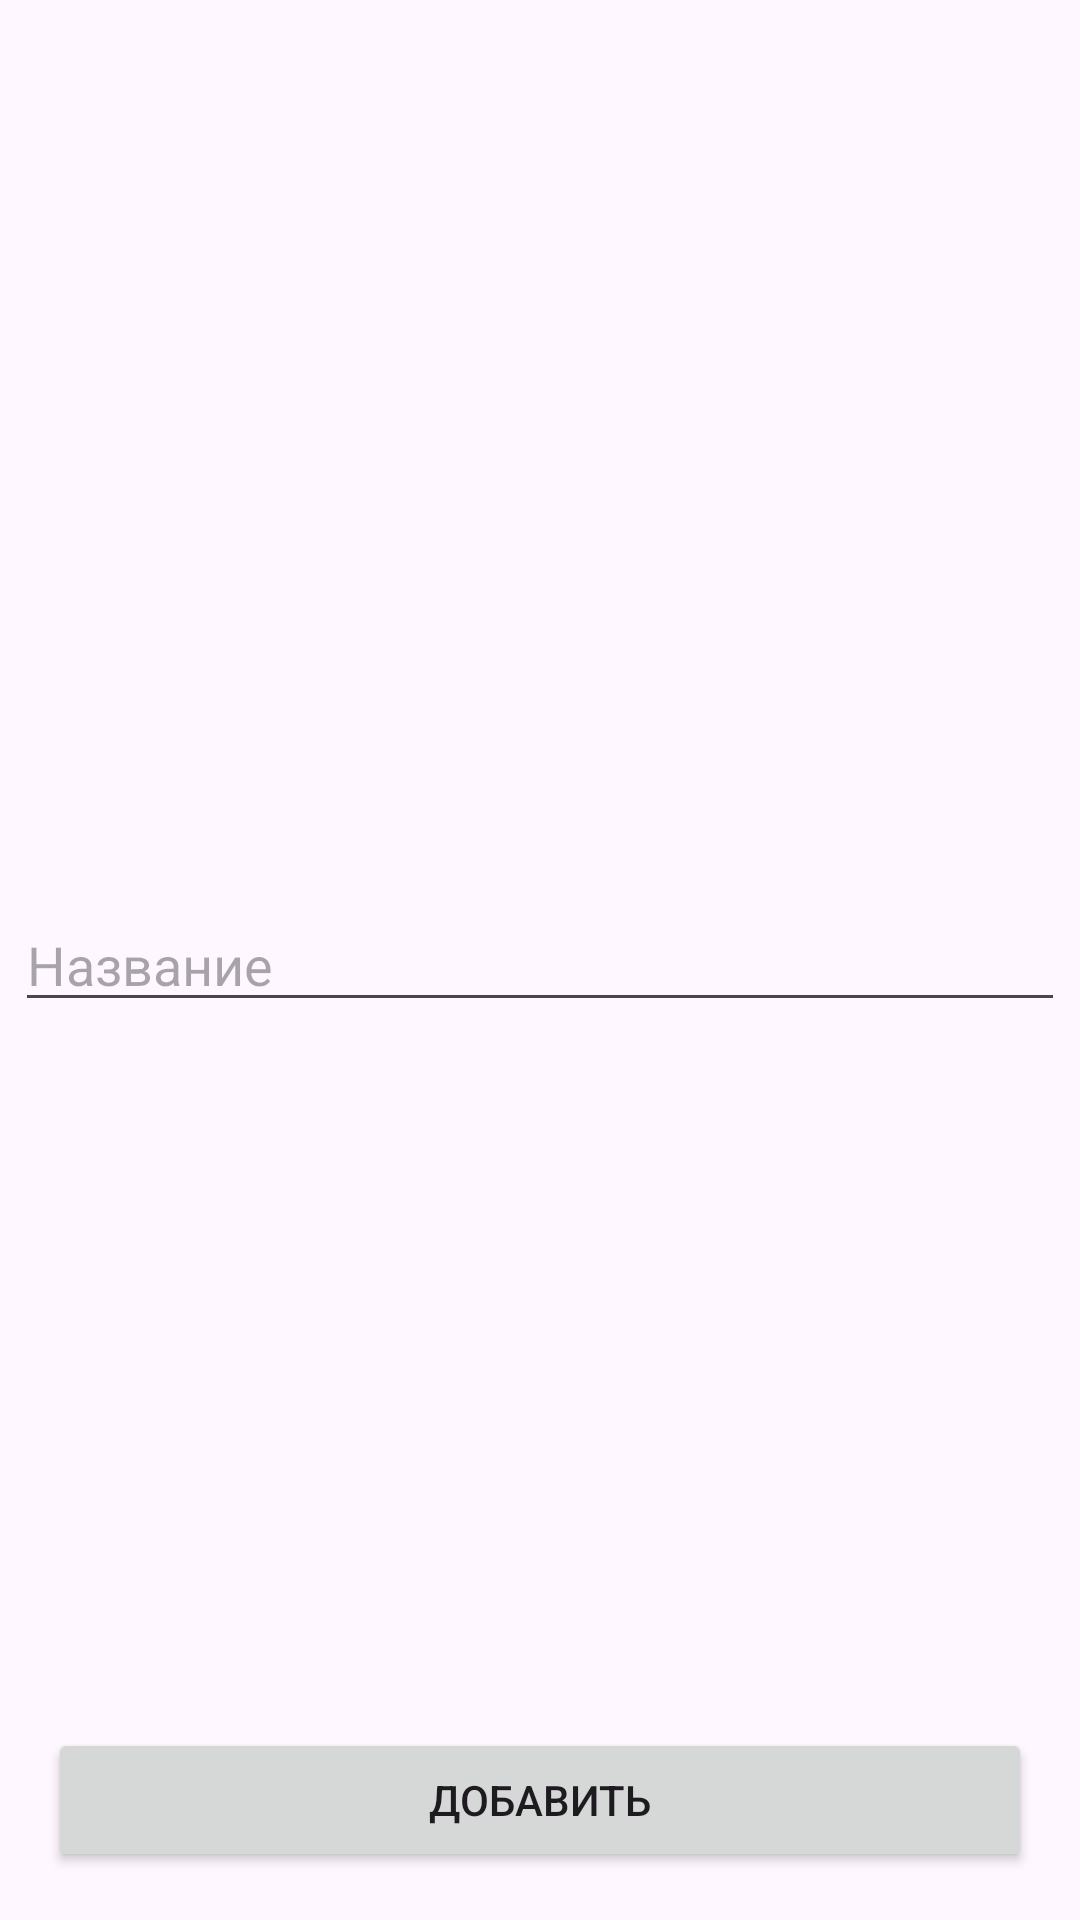

Layout XML and referenced resources for this Android screen:
<!-- AndroidManifest.xml: application theme Theme.MeKotlin52 -->
<!-- res/layout/fragment_add_register.xml -->
<?xml version="1.0" encoding="utf-8"?>
<FrameLayout xmlns:android="http://schemas.android.com/apk/res/android"
    xmlns:tools="http://schemas.android.com/tools"
    android:layout_width="match_parent"
    android:layout_height="match_parent"
    tools:context=".ui.fragment.AddAnimeFragment">

    <Button
        android:id="@+id/save_button"
        android:layout_width="match_parent"
        android:layout_height="wrap_content"
        android:layout_gravity="end|bottom"
        android:text="@string/Add"

        android:layout_margin="16dp"/>

    <EditText
        android:id="@+id/et_name"
        android:layout_width="match_parent"
        android:layout_height="wrap_content"
        android:layout_margin="5dp"
        android:layout_gravity="center"
        android:hint="@string/name"/>

    <ProgressBar
        android:id="@+id/progress_bar"
        android:layout_width="150dp"
        android:layout_height="150dp"
        android:layout_gravity="center"
        android:visibility="gone" />

</FrameLayout>
<!-- resources referenced by this layout -->
<resources>
  <string name="Add">Добавить</string>
  <string name="name">Название</string>
  <style name="Theme.MeKotlin52" parent="Base.Theme.MeKotlin52" />
  <style name="Base.Theme.MeKotlin52" parent="Theme.Material3.DayNight.NoActionBar">
          
          
      </style>
</resources>
